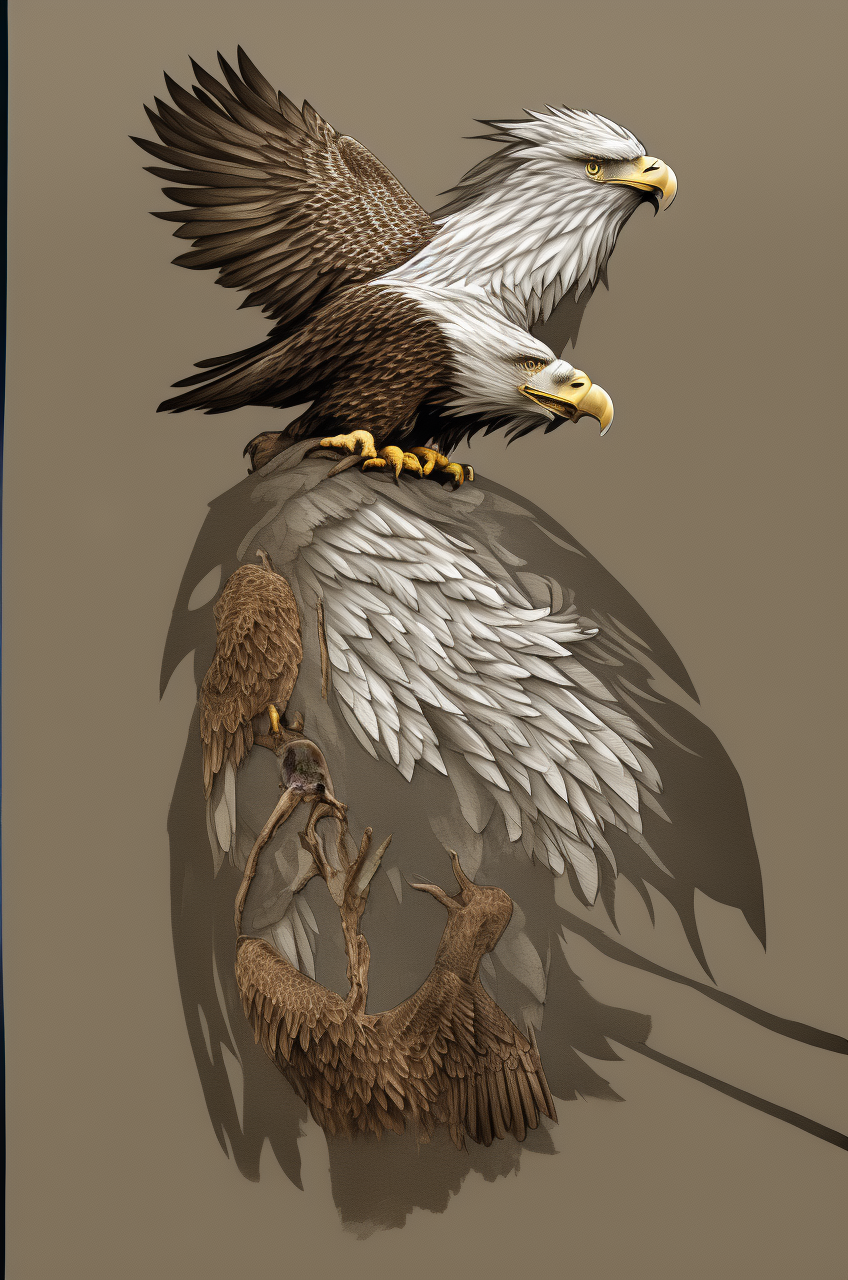
Generation parameters embedded in this image by AUTOMATIC1111 Stable Diffusion web UI or a fork of it (Forge, ...) (PNG 'parameters' text chunk):
change to eagle
Steps: 20, Sampler: DDIM, CFG scale: 7.5, Seed: 1694865887, Size: 848x1280, Model: Uminosachi/deliberate_v3-inpainting